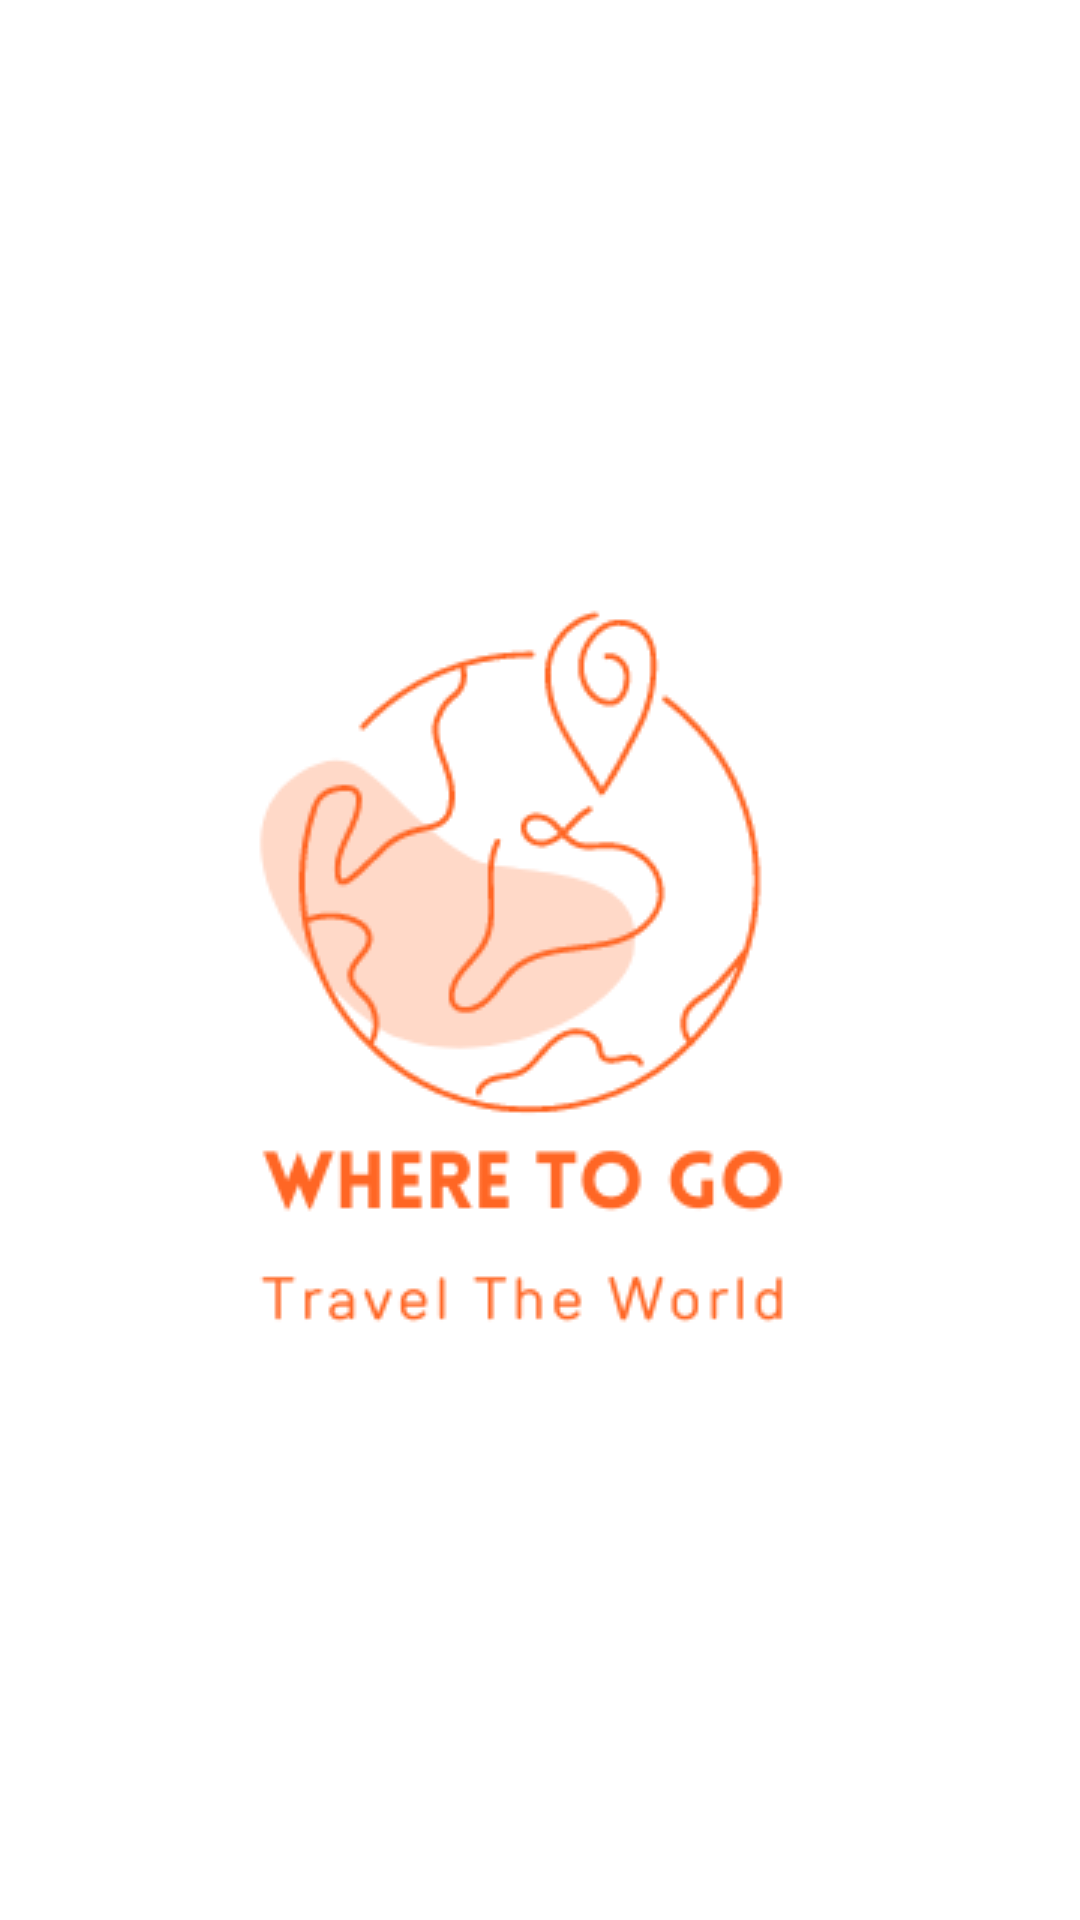

Android layout source for this screen:
<!-- AndroidManifest.xml: application theme Theme.PlacesAndRoutesRecommenderApp -->
<!-- res/layout/splash_screen.xml -->
<?xml version="1.0" encoding="utf-8"?>
<layout xmlns:android="http://schemas.android.com/apk/res/android"
    xmlns:app="http://schemas.android.com/apk/res-auto">

    <androidx.constraintlayout.widget.ConstraintLayout
        android:layout_width="match_parent"
        android:layout_height="match_parent">

        <ImageView
            android:layout_width="wrap_content"
            android:layout_height="wrap_content"
            android:src="@drawable/wheretogoapp"
            app:layout_constraintTop_toTopOf="parent"
            app:layout_constraintBottom_toBottomOf="parent"
            app:layout_constraintStart_toStartOf="parent"
            app:layout_constraintEnd_toEndOf="parent" />

    </androidx.constraintlayout.widget.ConstraintLayout>
</layout>
<!-- resources referenced by this layout -->
<resources>
  <!-- drawable wheretogoapp: png bitmap (drawable, 15533 bytes) -->
  <style name="Theme.PlacesAndRoutesRecommenderApp" parent="Theme.MaterialComponents.DayNight.DarkActionBar">
          
          <item name="windowActionBar">false</item>
          <item name="windowNoTitle">true</item>
          <item name="colorPrimary">#ff6624</item>
          <item name="colorPrimaryVariant">#ff9365</item>
          <item name="colorOnPrimary">@color/white</item>
          
          <item name="colorSecondary">#ff9365</item>
          <item name="colorSecondaryVariant">#ffb393</item>
          <item name="colorOnSecondary">@color/black</item>
          
          <item name="android:statusBarColor">?attr/colorPrimaryVariant</item>
          
      </style>
  <color name="white">#FFFFFFFF</color>
  <color name="black">#FF000000</color>
</resources>
